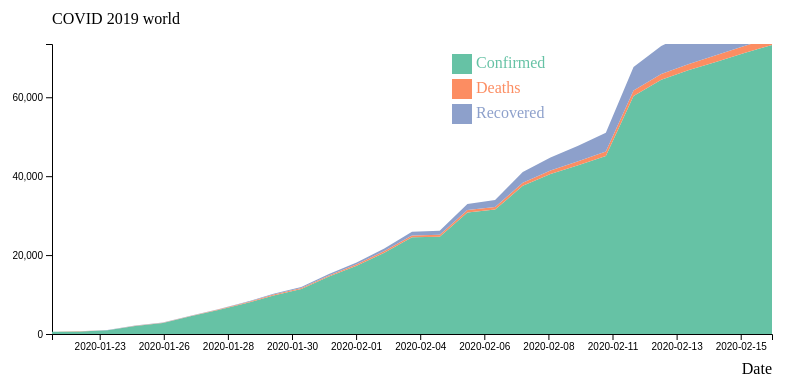
D3 v4 page, settled after 360 driven frames (6 s of simulated time); the page loaded 1 data file(s).



// set the dimensions and margins of the graph
var margin = {top: 60, right: 230, bottom: 50, left: 50},
    width = 1000 - margin.left - margin.right,
    height = 400 - margin.top - margin.bottom;

// append the svg object to the body of the page
var svg = d3.select("#my_dataviz")
  .append("svg")
    .attr("width", width + margin.left + margin.right)
    .attr("height", height + margin.top + margin.bottom)
  .append("g")
    .attr("transform",
          "translate(" + margin.left + "," + margin.top + ")");

// Parse the Data
d3.csv("./time_total.csv", function(data) {
  console.log(data);

  //////////
  // GENERAL //
  //////////

  // List of groups = header of the csv files
  var keys = data.columns.slice(1)

  // color palette
  var color = d3.scaleOrdinal()
    .domain(keys)
    .range(d3.schemeSet2);

  //stack the data?
  var stackedData = d3.stack()
    .keys(keys)
    (data)

  var parseDate = d3.timeParse("%Y-%m-%d");
  data.forEach(function(d) {
        d.Date = parseDate(d.Date);
    });

  //////////
  // AXIS //
  //////////

  // Add X axis
  var x = d3.scaleLinear()
    .domain(d3.extent(data, function(d) { return d.Date; }))
    .range([ 0, width ]);
  var xAxis = svg.append("g")
    .attr("transform", "translate(0," + height + ")")
    .call(d3.axisBottom(x).tickFormat(d3.timeFormat("%Y-%m-%d")).ticks(10))

  // Add X axis label:
  svg.append("text")
      .attr("text-anchor", "end")
      .attr("x", width)
      .attr("y", height+40 )
      .text("Date");

  // Add Y axis label:
  svg.append("text")
      .attr("text-anchor", "end")
      .attr("x", 0)
      .attr("y", -20 )
      .text("COVID 2019 world")
      .attr("text-anchor", "start")

  // Add Y axis
  var y = d3.scaleLinear()
    .domain([0, 73500])
    .range([ height, 0 ]);
  svg.append("g")
    .call(d3.axisLeft(y).ticks(5))



  //////////
  // BRUSHING AND CHART //
  //////////

  // Add a clipPath: everything out of this area won't be drawn.
  var clip = svg.append("defs").append("svg:clipPath")
      .attr("id", "clip")
      .append("svg:rect")
      .attr("width", width )
      .attr("height", height )
      .attr("x", 0)
      .attr("y", 0);

  // Add brushing
  var brush = d3.brushX()                 // Add the brush feature using the d3.brush function
      .extent( [ [0,0], [width,height] ] ) // initialise the brush area: start at 0,0 and finishes at width,height: it means I select the whole graph area
      .on("end", updateChart) // Each time the brush selection changes, trigger the 'updateChart' function

  // Create the scatter variable: where both the circles and the brush take place
  var areaChart = svg.append('g')
    .attr("clip-path", "url(#clip)")

  // Area generator
  var area = d3.area()
    .x(function(d) { return x(d.data.Date); })
    .y0(function(d) { return y(d[0]); })
    .y1(function(d) { return y(d[1]); })

  // Show the areas
  areaChart
    .selectAll("mylayers")
    .data(stackedData)
    .enter()
    .append("path")
      .attr("class", function(d) { return "myArea " + d.key })
      .style("fill", function(d) { return color(d.key); })
      .attr("d", area)

  // Add the brushing
  areaChart
    .append("g")
      .attr("class", "brush")
      .call(brush);

  var idleTimeout
  function idled() { idleTimeout = null; }

  // A function that update the chart for given boundaries
  function updateChart() {

    extent = d3.event.selection

    // If no selection, back to initial coordinate. Otherwise, update X axis domain
    if(!extent){
      if (!idleTimeout) return idleTimeout = setTimeout(idled, 350); // This allows to wait a little bit
      x.domain(d3.extent(data, function(d) { return d.Date; }))
    }else{
      x.domain([ x.invert(extent[0]), x.invert(extent[1]) ])
      areaChart.select(".brush").call(brush.move, null) // This remove the grey brush area as soon as the selection has been done
    }

    // Update axis and area position
    xAxis.transition().duration(1000).call(d3.axisBottom(x).tickFormat(d3.timeFormat("%Y-%m-%d")).ticks(5))
    areaChart
      .selectAll("path")
      .transition().duration(1000)
      .attr("d", area)
    }



    //////////
    // HIGHLIGHT GROUP //
    //////////

    // What to do when one group is hovered
    var highlight = function(d){
      console.log(d)
      // reduce opacity of all groups
      d3.selectAll(".myArea").style("opacity", .1)
      // expect the one that is hovered
      d3.select("."+d).style("opacity", 1)
    }

    // And when it is not hovered anymore
    var noHighlight = function(d){
      d3.selectAll(".myArea").style("opacity", 1)
    }



    //////////
    // LEGEND //
    //////////

    // Add one dot in the legend for each name.
    var size = 20
    svg.selectAll("myrect")
      .data(keys)
      .enter()
      .append("rect")
        .attr("x", 400)
        .attr("y", function(d,i){ return 10 + i*(size+5)}) // 100 is where the first dot appears. 25 is the distance between dots
        .attr("width", size)
        .attr("height", size)
        .style("fill", function(d){ return color(d)})
        .on("mouseover", highlight)
        .on("mouseleave", noHighlight)

    // Add one dot in the legend for each name.
    svg.selectAll("mylabels")
      .data(keys)
      .enter()
      .append("text")
        .attr("x", 400 + size*1.2)
        .attr("y", function(d,i){ return 10 + i*(size+5) + (size/2)}) // 100 is where the first dot appears. 25 is the distance between dots
        .style("fill", function(d){ return color(d)})
        .text(function(d){ return d})
        .attr("text-anchor", "left")
        .style("alignment-baseline", "middle")
        .on("mouseover", highlight)
        .on("mouseleave", noHighlight)

})


### data: time_total.csv
Date, Confirmed, Deaths, Recovered
2020-01-22, 555, 0, 0
2020-01-23, 653, 18, 30
2020-01-24, 941, 26, 36
2020-01-25, 2019, 56, 49
2020-01-26, 2794, 80, 54
2020-01-27, 4473, 107, 63
2020-01-28, 6057, 132, 110
2020-01-29, 7783, 170, 133
2020-01-30, 9776, 213, 187
2020-01-31, 11374, 259, 252
2020-02-01, 14549, 305, 340
2020-02-02, 17295, 362, 487
2020-02-03, 20588, 426, 644
2020-02-04, 24503, 492, 899
2020-02-05, 24630, 494, 1029
2020-02-06, 30806, 634, 1487
2020-02-07, 31532, 638, 1763
2020-02-08, 37549, 813, 2701
2020-02-09, 40536, 910, 3312
2020-02-10, 42767, 1013, 3950
2020-02-11, 45117, 1115, 4781
2020-02-12, 60328, 1368, 5986
2020-02-13, 64422, 1491, 7064
2020-02-14, 66887, 1523, 8058
2020-02-15, 69032, 1666, 9395
2020-02-16, 71226, 1770, 10865
2020-02-17, 73260, 1868, 12583